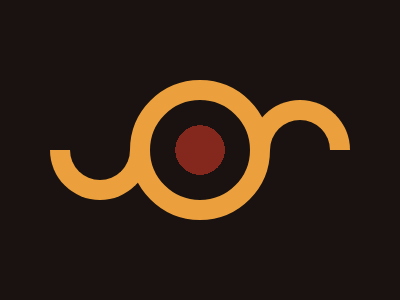

Write the HTML and CSS that draws this image.

<div class="half l"></div>
<div id="c"></div>
<div class="half r"></div>
<style>
  * {
    background: #191210;
    position: fixed;
    top: 50%;
    left: 50%;
    border: 20px solid #ECA03D;
  }
  .half {
    width: 60px;
    height: 30px;
    border-radius: 0 0 50px 50px;
    border-top: 0;
  }
  .l {
    margin: 0 0 0 -150px;
  }
  #c {
    width: 100px;
    height: 100px;
    background: radial-gradient(#84271C 35%, #191210 35%);
    border-radius: 50%;
    margin: -70px 0 0 -70px;
  }
  .r {
    transform: rotate(180deg);
    margin: -50px 0 0 50px;
  }
</style>